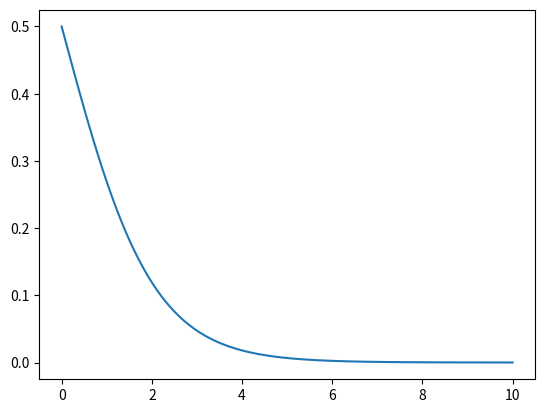

Python code for this plot:
import numpy as np
import matplotlib.pyplot as plt
# get quantile from survival probability for a given percentile
def get_quantile(S_list,times, p):
    S_list = np.array(S_list)
    times = np.array(times)
    # sort by survival time
    S_list_sorted = np.sort(S_list)
    times_sorted = np.sort(times)
    # get the index of the first value of the sorted list that is greater than p
    index = np.searchsorted(S_list_sorted, p)
    # if p is greater than all values in the list, return the last value
    if index == len(S_list_sorted):
        index = -1
    # get the corresponding time
    return times_sorted[index]
def sigmoid(x):
    return 1 / (1 + np.exp(-x))
# test 
if __name__ == '__main__':
    n= 100
    times = np.linspace(0,10,n) # time points
    
    S_list = sigmoid(-times) # survival probability
    
    plt.plot(times,S_list)
    plt.show()
    for p in [0.1,0.2,0.3,0.4,0.5,0.6,0.7,0.8,0.9]:
        print(p,get_quantile(S_list,times,p))
    